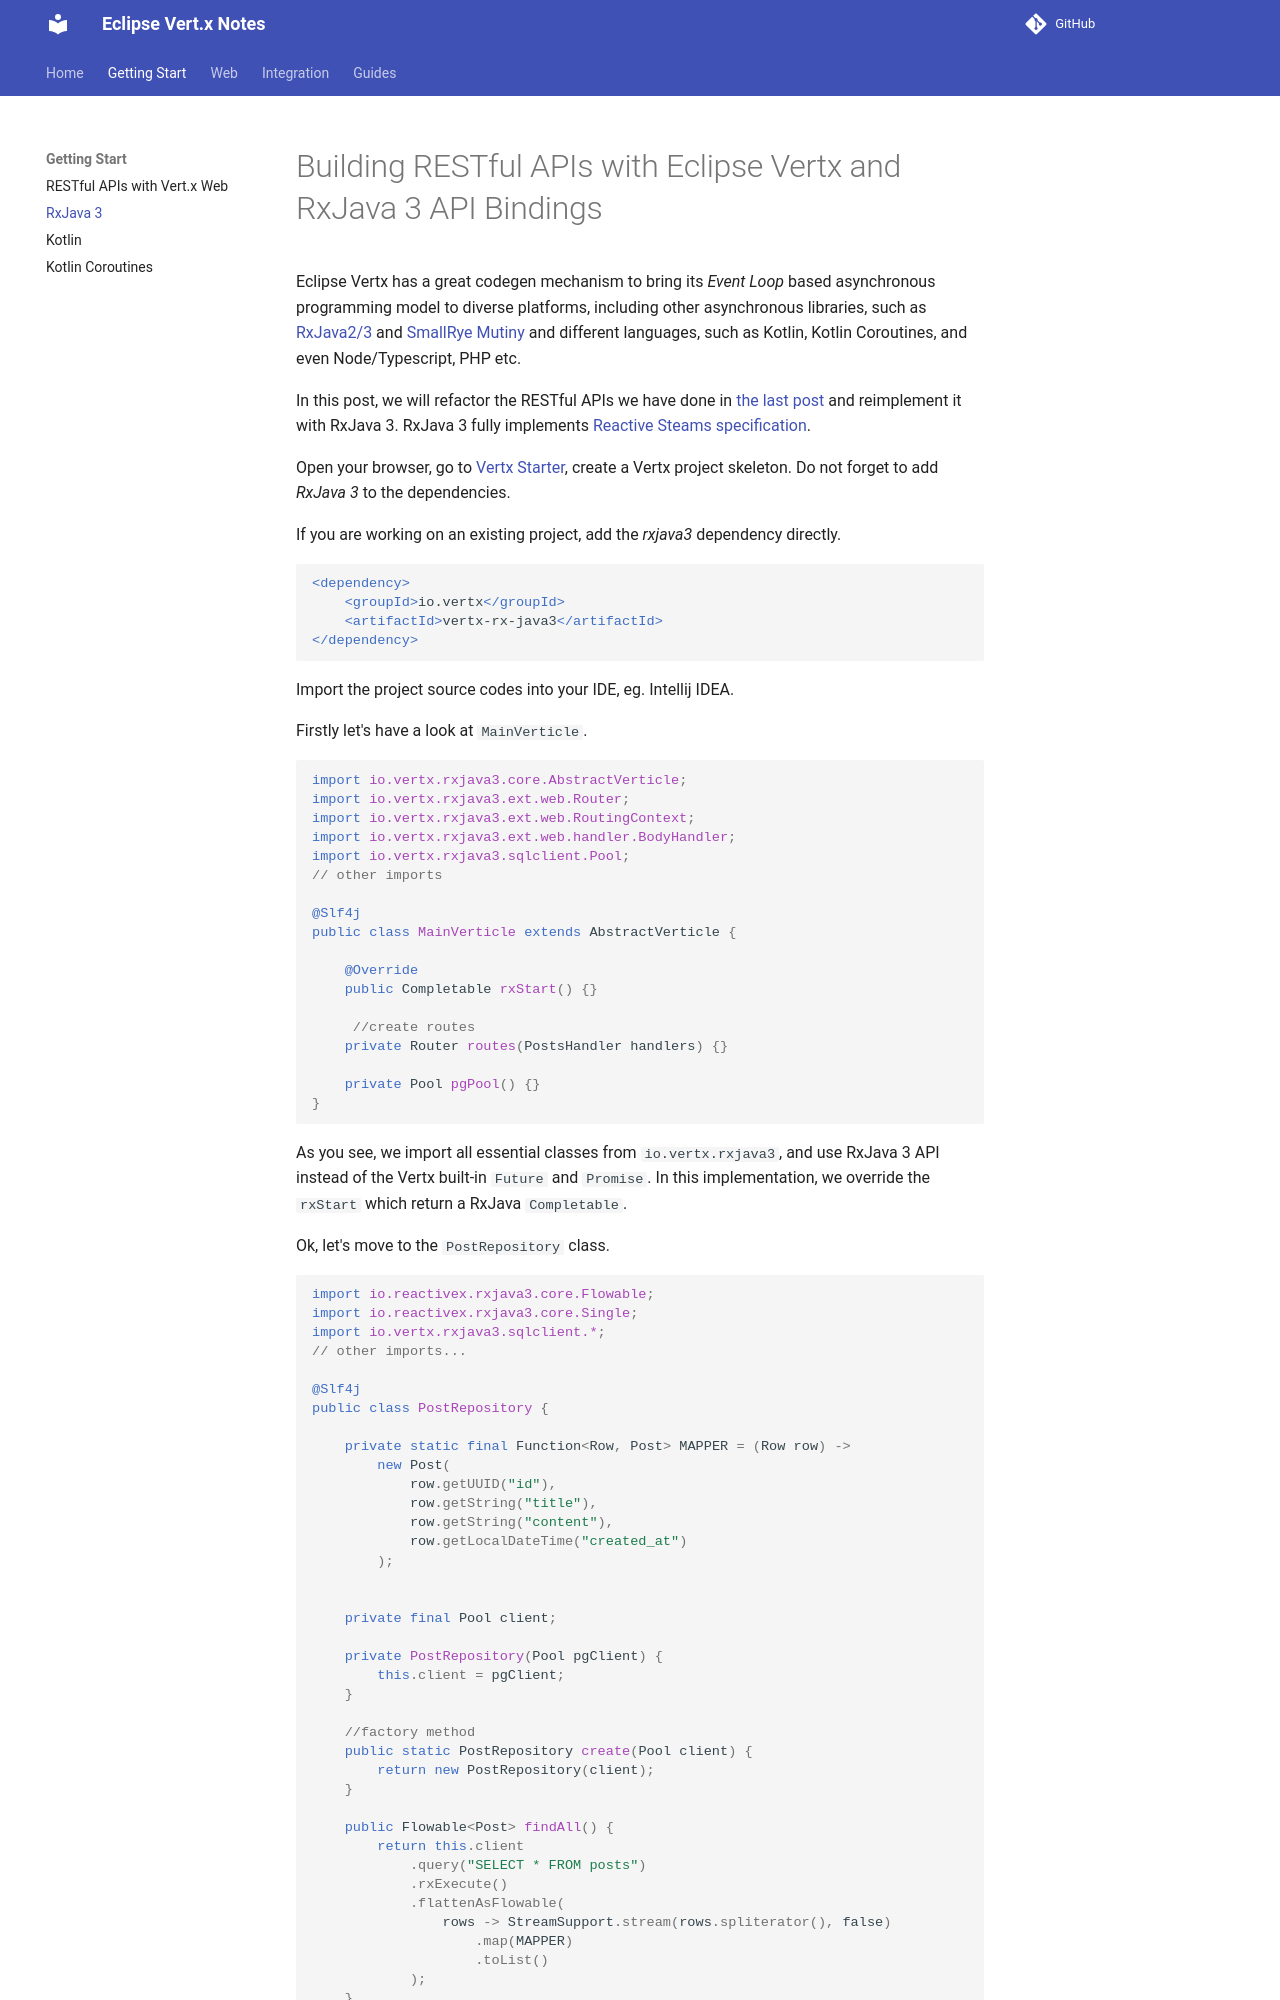

repository: hantsy/vertx-sandbox · page: start/rxjava3/index.html · generator: mkdocs

# Building RESTful APIs with Eclipse Vertx  and RxJava 3 API Bindings

Eclipse Vertx has a great codegen mechanism to bring its *Event Loop* based asynchronous programming model to diverse platforms, including other asynchronous  libraries, such as [RxJava2/3](https://github.com/ReactiveX/RxJava) and [SmallRye Mutiny](https://smallrye.io/smallrye-mutiny/) and different languages,  such as Kotlin, Kotlin Coroutines, and even Node/Typescript, PHP etc.

In this post, we will refactor the RESTful APIs we have done in [the last post](https://itnext.io/building-restful-apis-with-eclipse-vertx-4ce89d8eeb74) and reimplement it with RxJava 3. RxJava 3 fully implements [Reactive Steams specification](http://www.reactive-streams.org/).

Open your browser, go to [Vertx Starter](https://start.vertx.io), create a Vertx project skeleton.  Do not forget to add *RxJava 3* to the dependencies.

If you are working on an existing project, add the *rxjava3* dependency directly.

```xml
<dependency>
    <groupId>io.vertx</groupId>
    <artifactId>vertx-rx-java3</artifactId>
</dependency>
```

Import the project source codes into your IDE, eg.  Intellij IDEA.

Firstly let's have a  look at `MainVerticle`.

```java
import io.vertx.rxjava3.core.AbstractVerticle;
import io.vertx.rxjava3.ext.web.Router;
import io.vertx.rxjava3.ext.web.RoutingContext;
import io.vertx.rxjava3.ext.web.handler.BodyHandler;
import io.vertx.rxjava3.ext.web.validation.ValidationHandler;
import io.vertx.rxjava3.json.schema.SchemaParser;
import io.vertx.rxjava3.json.schema.SchemaRouter;
import io.vertx.rxjava3.pgclient.PgPool;
// other imports

@Slf4j
public class MainVerticle extends AbstractVerticle {

    @Override
    public Completable rxStart() {}
    
     //create routes
    private Router routes(PostsHandler handlers) {}
    
    private PgPool pgPool() {}
}
```

As you see, we import all essential classes from `io.vertx.rxjava3`, and use RxJava 3 API instead of  the Vertx built-in  `Future` and `Promise`.  In this implementation, we override the `rxStart` which return a RxJava `Completable`.

Ok, let's  move to the `PostRepository`  class.  

```java
import io.reactivex.rxjava3.core.Flowable;
import io.reactivex.rxjava3.core.Single;
import io.vertx.rxjava3.pgclient.PgPool;
import io.vertx.rxjava3.sqlclient.Row;
import io.vertx.rxjava3.sqlclient.RowSet;
import io.vertx.rxjava3.sqlclient.SqlResult;
import io.vertx.rxjava3.sqlclient.Tuple;
// other imports...

@Slf4j
public class PostRepository {

    private static Function<Row, Post> MAPPER = (row) ->
        Post.of(
            row.getUUID("id"),
            row.getString("title"),
            row.getString("content"),
            row.getLocalDateTime("created_at")
        );


    private final PgPool client;

    private PostRepository(PgPool _client) {
        this.client = _client;
    }

    //factory method
    public static PostRepository create(PgPool client) {
        return new PostRepository(client);
    }
